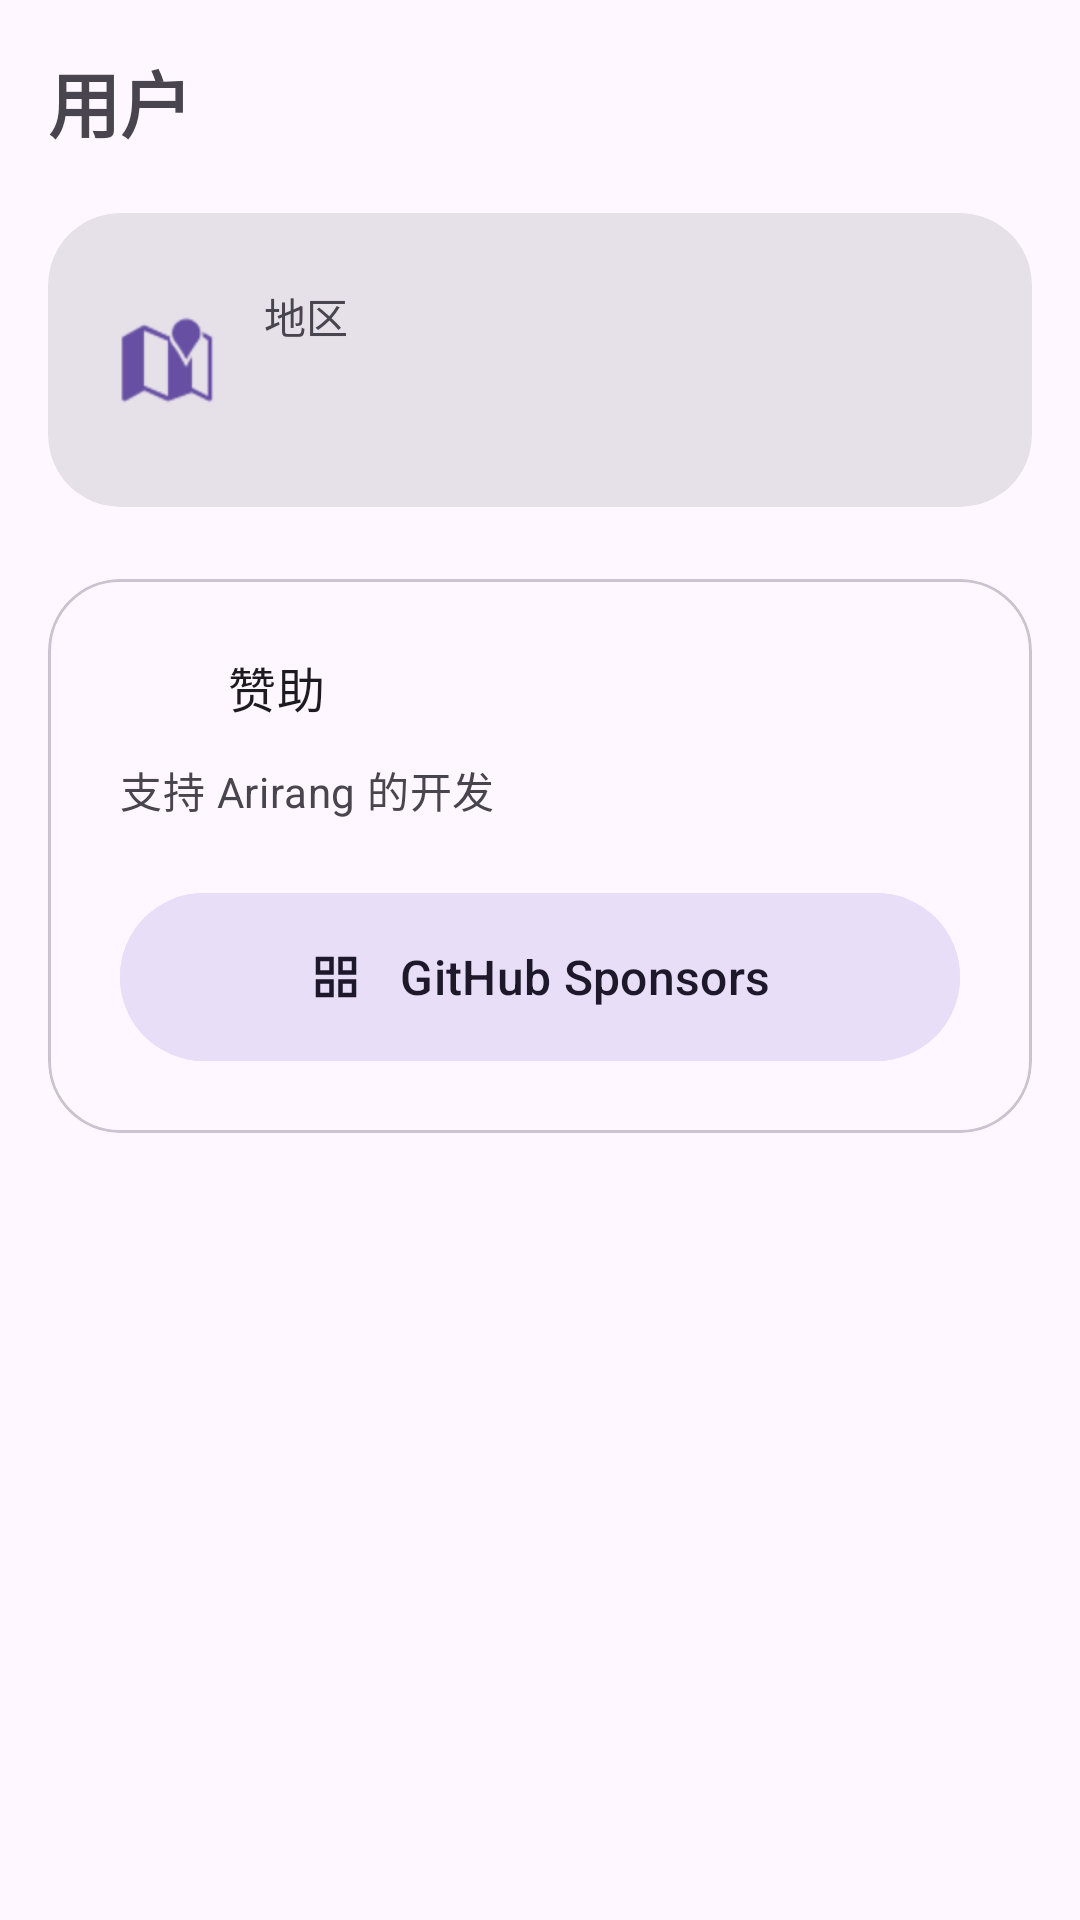

Layout XML and referenced resources for this Android screen:
<!-- AndroidManifest.xml: application theme Theme.Arirang -->
<!-- res/layout/fragment_user.xml -->
<?xml version="1.0" encoding="utf-8"?>
<androidx.core.widget.NestedScrollView xmlns:android="http://schemas.android.com/apk/res/android"
    xmlns:app="http://schemas.android.com/apk/res-auto"
    xmlns:tools="http://schemas.android.com/tools"
    android:layout_width="match_parent"
    android:layout_height="match_parent"
    android:background="?attr/colorSurface"
    android:clipToPadding="false"
    android:fillViewport="true"
    android:padding="16dp">

    <LinearLayout
        android:layout_width="match_parent"
        android:layout_height="wrap_content"
        android:orientation="vertical">

        
        <TextView
            android:layout_width="wrap_content"
            android:layout_height="wrap_content"
            android:text="@string/nav_user"
            android:textSize="24sp"
            android:textStyle="bold"
            android:layout_marginBottom="20dp" />

        
        
        <com.google.android.material.card.MaterialCardView
            android:layout_width="match_parent"
            android:layout_height="wrap_content"
            android:layout_marginBottom="24dp"
            app:cardCornerRadius="24dp"
            app:cardElevation="0dp"
            style="@style/Widget.Material3.CardView.Filled">

            <LinearLayout
                android:layout_width="match_parent"
                android:layout_height="wrap_content"
                android:gravity="center_vertical"
                android:orientation="horizontal"
                android:padding="24dp">

                
                <ImageView
                    android:layout_width="32dp"
                    android:layout_height="32dp"
                    android:layout_marginEnd="16dp"
                    android:src="@android:drawable/ic_dialog_map"
                    app:tint="?attr/colorPrimary"
                    tools:ignore="ContentDescription" />

                <LinearLayout
                    android:layout_width="0dp"
                    android:layout_height="wrap_content"
                    android:layout_weight="1"
                    android:orientation="vertical">

                    <TextView
                        android:layout_width="wrap_content"
                        android:layout_height="wrap_content"
                        android:text="@string/user_region_title"
                        android:textAppearance="?attr/textAppearanceLabelLarge"
                        android:textColor="?attr/colorOnSurfaceVariant" />

                    <TextView
                        android:id="@+id/tv_current_region"
                        android:layout_width="wrap_content"
                        android:layout_height="wrap_content"
                        android:textAppearance="?attr/textAppearanceTitleLarge"
                        android:textColor="?attr/colorOnSurface" />
                </LinearLayout>
            </LinearLayout>
        </com.google.android.material.card.MaterialCardView>

        
        
        <com.google.android.material.card.MaterialCardView
            android:layout_width="match_parent"
            android:layout_height="wrap_content"
            app:cardCornerRadius="24dp"
            app:cardElevation="0dp"
            app:strokeWidth="1dp"
            style="@style/Widget.Material3.CardView.Outlined">

            <LinearLayout
                android:layout_width="match_parent"
                android:layout_height="wrap_content"
                android:orientation="vertical"
                android:padding="24dp">

                <LinearLayout
                    android:layout_width="match_parent"
                    android:layout_height="wrap_content"
                    android:orientation="horizontal"
                    android:gravity="center_vertical"
                    android:layout_marginBottom="12dp">

                    <ImageView
                        android:layout_width="24dp"
                        android:layout_height="24dp"
                        android:src="@drawable/ic_volunteer_activism"
                        app:tint="?attr/colorPrimary"
                        android:layout_marginEnd="12dp"/>

                    <TextView
                        android:layout_width="wrap_content"
                        android:layout_height="wrap_content"
                        android:text="@string/user_sponsor_title"
                        android:textAppearance="?attr/textAppearanceTitleMedium"
                        android:textColor="?attr/colorOnSurface" />
                </LinearLayout>

                <TextView
                    android:layout_width="match_parent"
                    android:layout_height="wrap_content"
                    android:layout_marginBottom="24dp"
                    android:text="@string/user_sponsor_desc"
                    android:textAppearance="?attr/textAppearanceBodyMedium"
                    android:textColor="?attr/colorOnSurfaceVariant"
                    android:lineSpacingMultiplier="1.2"/>

                
                
                <com.google.android.material.button.MaterialButton
                    android:id="@+id/btn_sponsor_github"
                    android:layout_width="match_parent"
                    android:layout_height="56dp"
                    android:text="@string/user_sponsor_github"
                    android:textSize="16sp"
                    android:insetTop="0dp"
                    android:insetBottom="0dp"
                    app:icon="@drawable/ic_feature"
                    app:iconGravity="textStart"
                    app:iconPadding="12dp"
                    app:iconTint="?attr/colorOnSecondaryContainer"
                    android:textColor="?attr/colorOnSecondaryContainer"
                    android:backgroundTint="?attr/colorSecondaryContainer" />

            </LinearLayout>
        </com.google.android.material.card.MaterialCardView>

    </LinearLayout>
</androidx.core.widget.NestedScrollView>
<!-- resources referenced by this layout -->
<resources>
  <!-- drawable ic_feature (drawable) -->
  <vector xmlns:android="http://schemas.android.com/apk/res/android"
      android:width="24dp"
      android:height="24dp"
      android:viewportWidth="960"
      android:viewportHeight="960">
    <path
        android:pathData="M120,440v-320h320v320L120,440ZM120,840v-320h320v320L120,840ZM520,440v-320h320v320L520,440ZM520,840v-320h320v320L520,840ZM200,360h160v-160L200,200v160ZM600,360h160v-160L600,200v160ZM600,760h160v-160L600,600v160ZM200,760h160v-160L200,600v160ZM600,360ZM600,600ZM360,600ZM360,360Z"
        android:fillColor="#5f6368"/>
  </vector>
  <string name="nav_user">用户</string>
  <string name="user_region_title">地区</string>
  <string name="user_sponsor_desc">支持 Arirang 的开发</string>
  <string name="user_sponsor_github">GitHub Sponsors</string>
  <string name="user_sponsor_title">赞助</string>
  <style name="Theme.Arirang" parent="Base.Theme.Arirang" />
  <style name="Base.Theme.Arirang" parent="Theme.Material3.DayNight.NoActionBar">
  
          <item name="android:windowLightStatusBar">?attr/isLightTheme</item>
  
          <item name="android:statusBarColor">@android:color/transparent</item>
  
          <item name="android:windowSplashScreenAnimatedIcon">@mipmap/ic_launcher</item>
  
          <item name="android:windowSplashScreenBackground">?attr/colorSurface</item>
  
      </style>
</resources>
